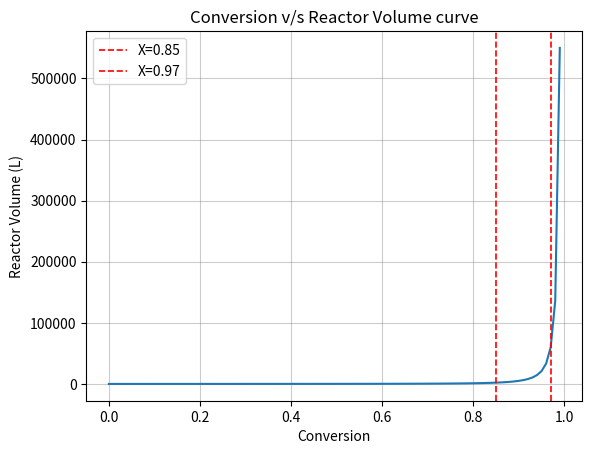

This figure's Python source:
# Mini Project
## CSTR Design for a Second-Order Reaction
#A continuous stirred tank reactor (CSTR) is to be designed for a second-order irreversible reaction.
#The objective is to investigate how reactor volume varies with conversion and evaluate whether using two reactors in series provides better performance than a single reactor.
## Governing Equations
# -ra=kCa^2 
# Ca=Ca0*(1-X)
# V=Fa0*X/-ra
##Given data
# k=0.45 L/mol*min, Fa0=100 mol/min, Ca0=2mol/L
## Part A: Volume versus Conversion
k=0.45 #L/mol*min
Fa0=100 #mol/min
Ca0=2 #mol/L
import numpy as np
import matplotlib.pyplot as plt
from scipy.optimize import fsolve
import pandas as pd
X=np.linspace(0,0.99,100) #Conversion range
ra=k*Ca0**2*(1-X)**2
V=Fa0*X/ra
#Plotting graph
plt.plot(X,V)
plt.xlabel('Conversion')
plt.ylabel('Reactor Volume (L)')
plt.title('Conversion v/s Reactor Volume curve')
plt.grid(True, color='grey', alpha=0.4)
plt.axvline(x=0.85,color='red',linestyle='--', linewidth='1.2',label='X=0.85')
plt.axvline(x=0.97,color='red',linestyle='--', linewidth='1.2',label='X=0.97')
plt.legend()
plt.show()
print('Reactor volume increases rapidly above approximately 90% conversion because the reaction rate decreases sharply as reactant concentration falls.')
## Part B: Calculation of Conversion for a given reactor volume
def Conversion(X):
    Target_Volume=950 #in L
    V=Target_Volume
    ra=k*Ca0**2*(1-X)**2
    return Fa0*X/ra-V
Ans=fsolve(Conversion, 0.85)
print(f'The Conversion rate for reactor volume of 950L is approximately {np.round(Ans[0],3)}')
#Date Table showing non-linear increase of Volume with increasing Conversion
Conversion_Viable=np.array(['85%','90%','95%','97%'])
Volumes=[]
for X in np.array([0.85,0.90,0.95,0.97]):
    ra=k*Ca0**2*(1-X)**2
    Volume=Fa0*X/ra
    Volumes.append(round(Volume,2))
Data=pd.DataFrame({'Conversion(%)':Conversion_Viable,'Reactor Volume(L)':Volumes})
print(Data)
## Part C: Analysis of two CSTR in series 
#Volume of both reactors is given 
V1=400 #in L
V2=400 #in L
def CSTR_Series(conversion):
    X1,X2=conversion
    ra1=k*Ca0**2*(1-X1)**2
    ra2=k*Ca0**2*(1-X2)**2
    return [Fa0*X1/ra1-V1,Fa0*(X2-X1)/ra2-V2]
Ans=fsolve(CSTR_Series,[0.75,0.8])
print(f'The conversion for only the first reactor is {np.round(Ans[0],2)} and the overall conversion achieved for both reactors is {np.round(Ans[1],2)}') 
##Part D: Economic Discussion and Conclusions
#Increasing conversion from 95% to 97% requires more than double the reactor volume. Unless downstream separation costs dominate, the marginal gain in conversion may not justify the additional capital investment.
#Two CSTRs in series achieve higher overall conversion than a single reactor of equal total volume because the reaction rate is higher in the first reactor where reactant concentration is greatest.
#Reactor volume increases nonlinearly with conversion.
#Above about 95% conversion, reactor size increases dramatically.
#Two CSTRs in series provide higher overall conversion than a single reactor of equal volume.
